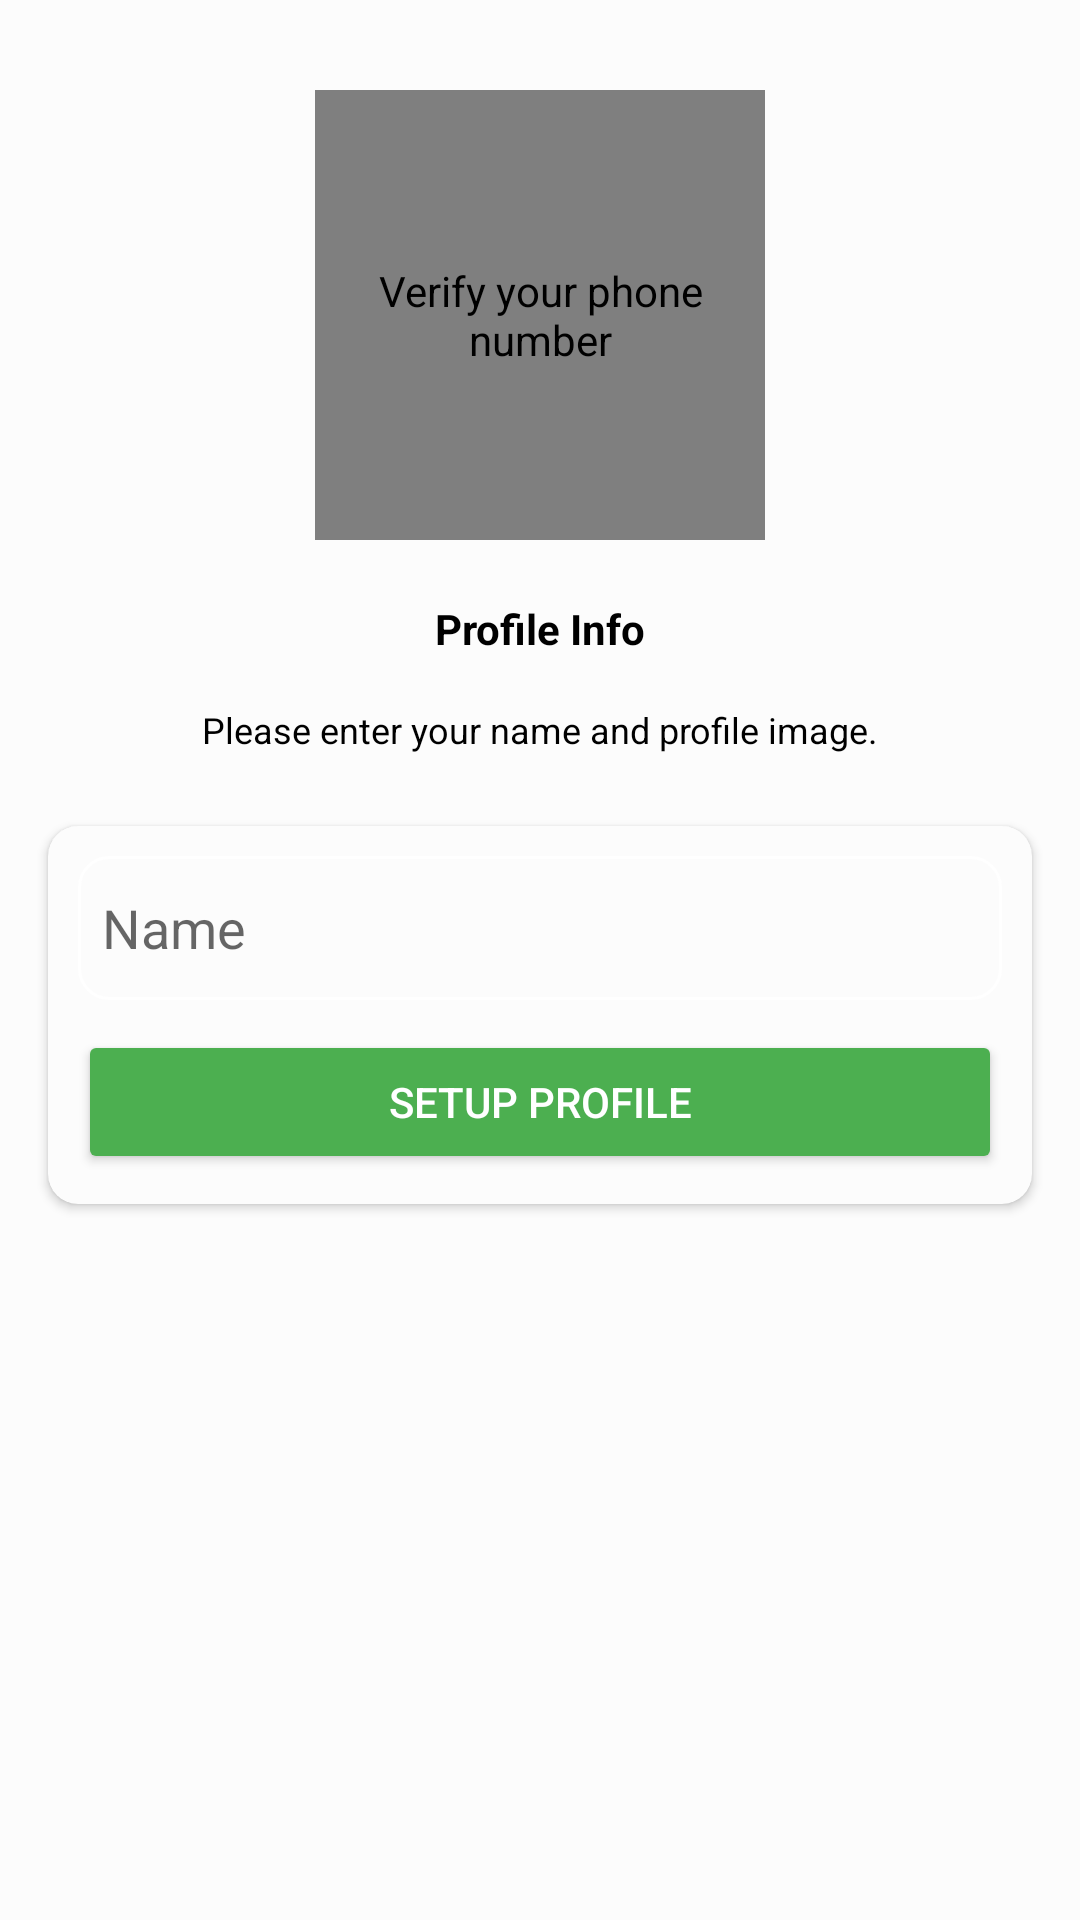

Produce the Android XML layout that renders to this screen, including the resource entries it uses.
<!-- AndroidManifest.xml: application theme Theme.ChatApp -->
<!-- res/layout/activity_setup_profile.xml -->
<?xml version="1.0" encoding="utf-8"?>
<androidx.constraintlayout.widget.ConstraintLayout xmlns:android="http://schemas.android.com/apk/res/android"
    xmlns:app="http://schemas.android.com/apk/res-auto"
    xmlns:tools="http://schemas.android.com/tools"
    android:id="@+id/setupProfile"
    android:layout_width="match_parent"
    android:layout_height="match_parent"
    android:background="@color/backgroundColor"
    tools:context=".Activities.setupProfile">


    <de.hdodenhof.circleimageview.CircleImageView
        android:id="@+id/profilePic"
        android:layout_width="150dp"
        android:layout_height="150dp"
        android:layout_marginTop="30dp"
        android:contentDescription="@string/Verify_Phone"
        android:src="@drawable/avatar"
        app:layout_constraintEnd_toEndOf="parent"
        app:layout_constraintStart_toStartOf="parent"
        app:layout_constraintTop_toTopOf="parent"
        tools:ignore="ImageContrastCheck" />

    <TextView
        android:id="@+id/texxtViewProfile"
        android:layout_width="wrap_content"
        android:layout_height="wrap_content"
        android:layout_marginTop="20dp"
        android:text="@string/prof"
        android:textColor="@color/textColor"
        android:textStyle="bold"
        app:layout_constraintEnd_toEndOf="@+id/profilePic"
        app:layout_constraintStart_toStartOf="@+id/profilePic"
        app:layout_constraintTop_toBottomOf="@+id/profilePic" />

    <TextView
        android:id="@+id/textView2"
        android:layout_width="wrap_content"
        android:layout_height="wrap_content"
        android:layout_marginTop="16dp"
        android:text="@string/textDescProf"
        android:textColor="@color/textColor"
        android:textSize="12sp"
        app:layout_constraintEnd_toEndOf="@+id/profilePic"
        app:layout_constraintStart_toStartOf="@+id/profilePic"
        app:layout_constraintTop_toBottomOf="@+id/texxtViewProfile" />

    <androidx.cardview.widget.CardView
        android:id="@+id/cardView"
        android:layout_width="match_parent"
        android:layout_height="wrap_content"
        android:layout_marginStart="16dp"
        android:layout_marginTop="24dp"
        android:layout_marginEnd="16dp"
        app:cardBackgroundColor="@color/backgroundColor"
        app:cardCornerRadius="10dp"
        app:layout_constraintEnd_toEndOf="parent"
        app:layout_constraintStart_toStartOf="parent"
        app:layout_constraintTop_toBottomOf="@+id/textView2">

        <LinearLayout
            android:id="@+id/layout"
            android:layout_width="match_parent"
            android:layout_height="match_parent"
            android:layout_margin="10dp"
            android:orientation="vertical">


            <EditText
                android:id="@+id/nameBox"
                android:layout_width="match_parent"
                android:layout_height="wrap_content"
                android:autofillHints=""
                android:background="@drawable/textbox_outline"
                android:ems="10"
                android:hint="@string/namebox"
                android:inputType="text"
                android:minHeight="48dp"
                android:padding="8dp" />

            <Button
                android:id="@+id/setupProfBtn"
                android:layout_width="match_parent"
                android:layout_height="wrap_content"
                android:layout_marginTop="10dp"
                android:backgroundTint="#4CAF50"
                android:padding="10dp"
                android:text="@string/setupProfile"
                android:textColor="#FFFFFF"
                app:cornerRadius="10dp"
                tools:ignore="TextContrastCheck,DuplicateSpeakableTextCheck" />
        </LinearLayout>

    </androidx.cardview.widget.CardView>

    <ProgressBar
        android:id="@+id/progressBar"
        style="?android:attr/progressBarStyle"
        android:layout_width="wrap_content"
        android:layout_height="wrap_content"
        android:layout_marginTop="80dp"
        app:layout_constraintBottom_toBottomOf="parent"
        app:layout_constraintEnd_toEndOf="parent"
        app:layout_constraintStart_toStartOf="parent"
        app:layout_constraintTop_toTopOf="parent" />
</androidx.constraintlayout.widget.ConstraintLayout>
<!-- resources referenced by this layout -->
<resources>
  <color name="backgroundColor">#FCFCFC</color>
  <color name="textColor">#000000</color>
  <!-- drawable textbox_outline (drawable) -->
  <?xml version="1.0" encoding="utf-8"?>
  <shape xmlns:android="http://schemas.android.com/apk/res/android">
  <stroke android:color="#FFFFFF" android:width="1dp"/>
      <corners android:radius="10dp"/>
  </shape>
  <string name="Verify_Phone">Verify your phone number</string>
  <string name="namebox">Name</string>
  <string name="prof">Profile Info</string>
  <string name="setupProfile">Setup profile</string>
  <string name="textDescProf">Please enter your name and profile image.</string>
  <style name="Theme.ChatApp" parent="Theme.AppCompat.DayNight">
      
      <item name="colorPrimary">@color/green</item>
      <item name="colorPrimaryVariant">@color/greenDark</item>
      <item name="colorOnPrimary">@color/white</item>
      
      <item name="colorSecondary">@color/teal_200</item>
      <item name="colorSecondaryVariant">@color/teal_700</item>
      <item name="colorOnSecondary">@color/black</item>
      
      <item name="android:statusBarColor">?attr/colorPrimaryVariant</item>
      
  
  
  </style>
  <color name="green">#4CAF50</color>
  <color name="greenDark">#1F5309</color>
  <color name="white">#FFFFFFFF</color>
  <color name="teal_200">#FF03DAC5</color>
  <color name="teal_700">#FF018786</color>
  <color name="black">#FF000000</color>
</resources>
